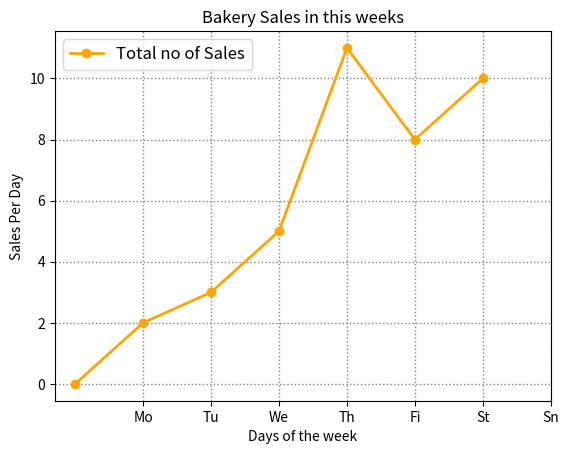

Python code for this plot:
import matplotlib.pyplot as plt
import numpy as np

x = ('Mon', 'Tue', 'Wed', 'Thu', 'Fir', 'Sat', 'Sun')
y = (0, 2, 3, 5, 11, 8, 10)

plt.plot(x, y, color='orange', linestyle='solid', linewidth=2, label='Total no of Sales' ,marker='o')

plt.title("Bakery Sales in this weeks") ## FOR TITLE 

plt.xlabel("Days of the week") ## FOR xLABEL

plt.ylabel("Sales Per Day") ## FOR yLABEL

plt.legend(loc='upper left', fontsize=12) ## FOR SHOW LABELS IN YOUR LOCTIONS

plt.grid(color= 'gray', linestyle=':', linewidth=1) ## FOR BETTER visulization

# plt.xlim(1,5) ## FOR LIMITAION IN x axis

# plt.ylim(1,8) ## FOR  LIMITAION IN y axis

plt.xticks([1,2,3,4,5,6,7], ['Mo', 'Tu', 'We', 'Th', 'Fi', 'St', 'Sn' ])

plt.show() ## FOR SHOW() IS A METHOD


"""
ValueError: 'top left' is not a valid value for loc; supported values are 'best', 'upper right', 'upper left', 'lower left', 'lower right', 'right', 'center left', 'center right', 'lower center', 'upper center', 'center'
"""